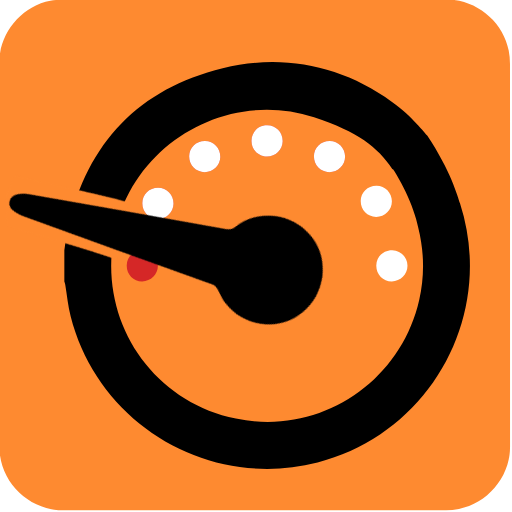
t = 0.00 s
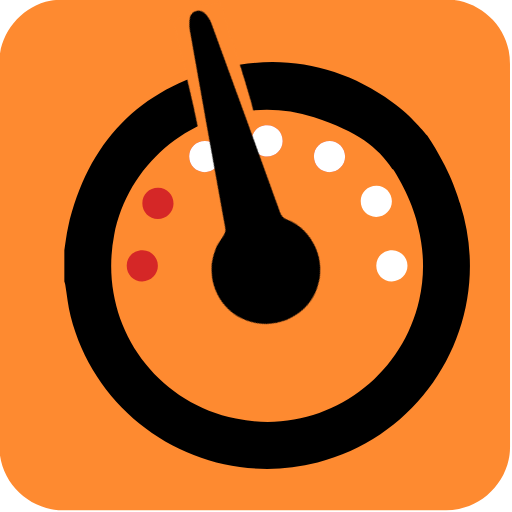
t = 0.50 s
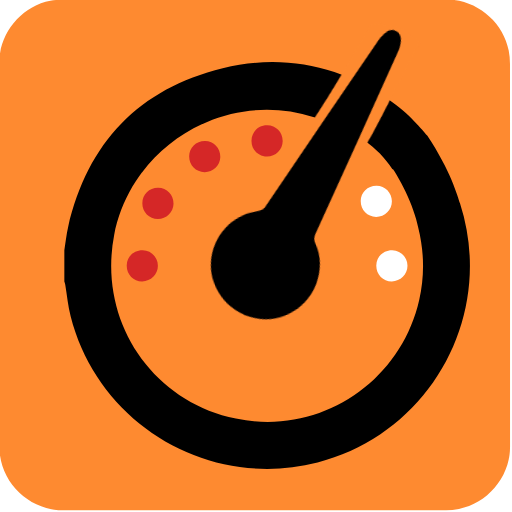
t = 1.00 s
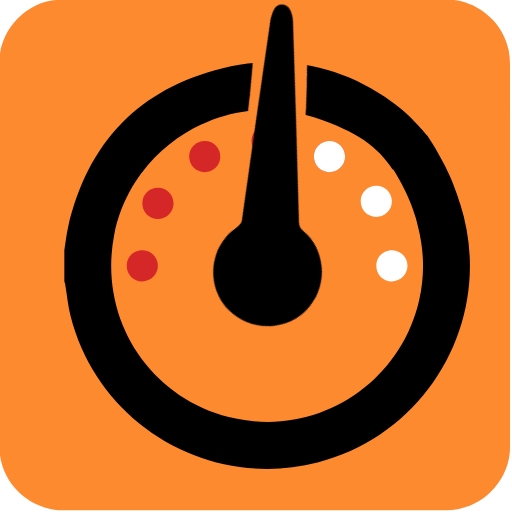
t = 1.50 s
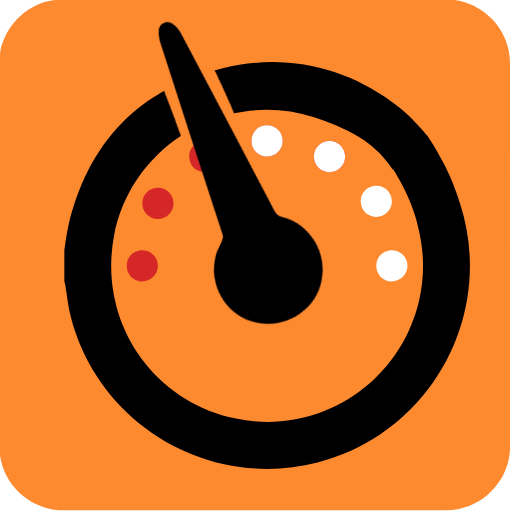
t = 2.00 s
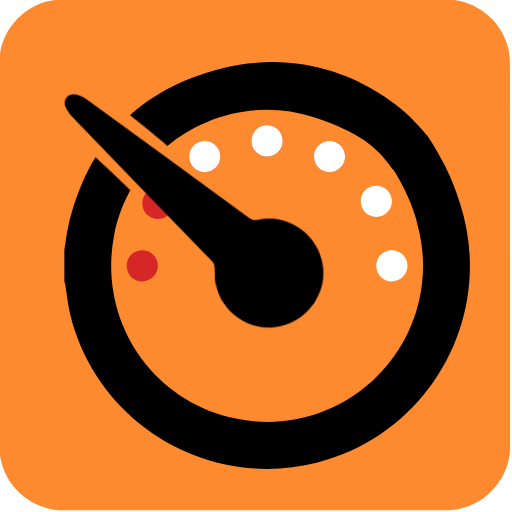
t = 2.50 s

The animated SVG that drew these frames (rendered in a browser with its animation timeline set to each time). Animation: 6 CSS @keyframes rules; one cycle of 3.00 s, repeats indefinitely.

<svg xmlns="http://www.w3.org/2000/svg" id="dash" viewBox="0 0 769 769" width="500" height="500" shape-rendering="geometricPrecision" text-rendering="geometricPrecision" version="1.1">
  <style id="rev">
    @keyframes dot_cover1_f_o{0%{fill-opacity:1;animation-timing-function:step-end}13.333333%{fill-opacity:0;animation-timing-function:step-end}90%,to{fill-opacity:1}}@keyframes dot_cover2_f_o{0%{fill-opacity:1;animation-timing-function:step-end}16.666667%{fill-opacity:0;animation-timing-function:step-end}70%,to{fill-opacity:1}}@keyframes dot_cover3_f_o{0%{fill-opacity:1;animation-timing-function:step-end}20%{fill-opacity:0;animation-timing-function:step-end}53.333333%,to{fill-opacity:1}}@keyframes dot_cover4_f_o{0%{fill-opacity:1;animation-timing-function:step-end}23.333333%{fill-opacity:0;animation-timing-function:step-end}33.333333%,to{fill-opacity:1}}@keyframes dial_animation1__to{0%{transform:translate(261.26px,670.825497px)}10%{transform:translate(261px,670.825497px)}13.333333%{transform:translate(266.530689px,651.093989px)}16.666667%{transform:translate(283.713202px,637px)}20%{transform:translate(305.592946px,633.551473px)}23.333333%{transform:translate(325.591465px,639.031651px)}33.333333%{transform:translate(314.46801px,633.384489px)}50%{transform:translate(296.971628px,634.413605px)}66.666667%{transform:translate(279.83188px,639.686618px)}83.333333%{transform:translate(267.182725px,654.503658px)}to{transform:translate(261.17px,670px)}}@keyframes dial_animation2__tr{0%,10%,to{transform:rotate(-120deg)}23.333333%{transform:rotate(0deg)}}#dot_cover1{animation:dot_cover1_f_o 3000ms linear infinite normal forwards}#dot_cover2{animation:dot_cover2_f_o 3000ms linear infinite normal forwards}#dot_cover3{animation:dot_cover3_f_o 3000ms linear infinite normal forwards}#dot_cover4{animation:dot_cover4_f_o 3000ms linear infinite normal forwards}#dial_animation1{animation:dial_animation1__to 3000ms linear infinite normal forwards}#dial_animation2{animation:dial_animation2__tr 3000ms linear infinite normal forwards}
  </style>
  <g id="background" transform="matrix(4 0 0 4 -821.126 -2304.686)">
    <path id="square" d="M396.795 671.906v72.19c0 11.03-8.32 21.11-19.18 23.18-1.61.31-3.27.48-4.9.48-47.97.03-95.93.02-143.9.02-11.76 0-22.02-9.02-23.56-20.72a23.27 23.27 0 01-.23-3.12c-.01-48.09-.01-96.18-.01-144.26 0-11.03 8.32-21.12 19.18-23.18 1.61-.31 3.27-.48 4.9-.48 48.01-.02 96.02-.02 144.02-.02 11.03 0 21.13 8.33 23.18 19.18.3 1.61.48 3.27.48 4.9.03 23.95.02 47.89.02 71.83z" fill="#FE8A30" stroke="none" stroke-width="1"/>
  </g>
  <g id="gauge_top" transform="matrix(3.5 0 0 3.5 -654.488 -1954.865)">
    <g id="gauge_group">
      <path id="gauge_border" d="M214.61 665.91c.54-3.35.89-6.74 1.65-10.04 8.33-36.11 30.35-59.3 66.31-68.07 25.71-6.27 51.08-1.17 72.51 14.38 8.74 6.135 14.454 13.828 15.244 14.458-5.57 4.27-1.555 23.401-14.984 14.373-6.364-9.433-14.625-15.815-33.57-22.151-37.66-12.25-78.21 11.75-85.78 50.57-7.08 36.34 15.83 71.19 52.22 78.73 36.1 7.48 70.65-15.51 78.68-50.86 2.36-10.38 2.15-20.73-.41-31.06-1.843-9.501-8.13-21.93-12.86-27.978-1.45-9.273-1.62-17.862 16.704-11.624 10.183 15.315 13.026 25.962 14.096 29.272 15.39 47.77-12.57 98.57-61.13 111.1-46.41 11.97-94.2-16.29-105.98-62.77-1.12-4.43-1.55-9.04-2.31-13.56-.08-.46-.26-.91-.39-1.37v-13.4z" fill="#000" stroke="none" stroke-width="1"/>
      <g id="main_dots" stroke="none" stroke-width="1">
        <path id="dot1" d="M344.52 643.31c.03-3.79 2.98-6.63 6.82-6.58 3.66.05 6.55 2.99 6.56 6.67 0 3.75-3 6.73-6.75 6.72-3.75-.03-6.66-3.01-6.63-6.81z" transform="translate(-2.73 1.49)" fill="#FFF"/>
        <path id="dot2" d="M348.48 672.45c.04-3.77 3.01-6.61 6.86-6.55 3.65.06 6.53 3.02 6.52 6.7-.01 3.74-3.03 6.71-6.78 6.68-3.74-.02-6.64-3.02-6.6-6.83z" fill="#FFF"/>
        <path id="dot3" d="M241.38 672.45c.05-3.77 3.01-6.6 6.85-6.54 3.65.06 6.53 3.02 6.52 6.7-.01 3.74-3.03 6.71-6.78 6.68-3.74-.03-6.63-3.03-6.59-6.84z" fill="#D52727"/>
        <path id="dot4" d="M254.87 639.12c3.74.04 6.66 3.07 6.59 6.84-.07 3.63-3.06 6.54-6.72 6.54-3.76 0-6.68-2.98-6.66-6.77.02-3.8 2.95-6.65 6.79-6.61z" fill="#D52727"/>
        <path id="dot5" d="M321.71 625.6c.03-3.79 2.98-6.63 6.82-6.58 3.66.05 6.55 2.99 6.56 6.67 0 3.75-3 6.73-6.75 6.72-3.76-.02-6.66-3.01-6.63-6.81z" fill="#D52727"/>
        <path id="dot6" d="M274.99 619.02c3.73.05 6.64 3.1 6.55 6.88-.08 3.62-3.09 6.52-6.75 6.5-3.75-.02-6.65-3.01-6.62-6.81.03-3.78 2.97-6.62 6.82-6.57z" fill="#D52727"/>
        <path id="dot7" d="M301.68 612.33c3.75.02 6.68 3.03 6.62 6.8-.05 3.64-3.02 6.56-6.68 6.58-3.76.01-6.71-2.95-6.7-6.73.03-3.81 2.94-6.68 6.76-6.65z" fill="#D52727"/>
      </g>
      <g id="dot_covers" fill="#FFF" stroke="none" stroke-width="1">
        <path id="dot_cover1" d="M254.87 639.12c3.74.04 6.66 3.07 6.59 6.84-.07 3.63-3.06 6.54-6.72 6.54-3.76 0-6.68-2.98-6.66-6.77.02-3.8 2.95-6.65 6.79-6.61z"/>
        <path id="dot_cover2" d="M274.99 619.02c3.73.05 6.64 3.1 6.55 6.88-.08 3.62-3.09 6.52-6.75 6.5-3.75-.02-6.65-3.01-6.62-6.81.03-3.78 2.97-6.62 6.82-6.57z"/>
        <path id="dot_cover3" d="M301.68 612.33c3.75.02 6.68 3.03 6.62 6.8-.05 3.64-3.02 6.56-6.68 6.58-3.76.01-6.71-2.95-6.7-6.73.03-3.81 2.94-6.68 6.76-6.65z"/>
        <path id="dot_cover4" d="M321.71 625.6c.03-3.79 2.98-6.63 6.82-6.58 3.66.05 6.55 2.99 6.56 6.67 0 3.75-3 6.73-6.75 6.72-3.76-.02-6.66-3.01-6.63-6.81z"/>
      </g>
      <g id="dial_animation1" transform="translate(261.26 670.825)">
        <g id="dial_animation2" transform="rotate(-120)">
          <g id="dial_group" transform="translate(-336.067 -651.04)" stroke="none" stroke-width="1">
            <path id="dial_border" d="M343.234 645.81c-3.021-2.013-8.389-5.975-7.537-5.642.258.233-.581-.01 0 0-.126.386-.067.027 0 0-.012-.025-.354.176 0 0 11.857-10.352 11.503-10.876 23.529-22.055.93-.777.887.619 2.038.263 1.91 1.277 4.265 2.35 6.495 3.682-.279 1.204 3.982 4.094 3.188 5.041-10.9 11.383-22.37 24.603-23.192 24.18.149-.231-.194-.046.02-.032-.066-.178-.243.105-.02.032.01-.195-3.534-5.59-4.52-5.469z" transform="matrix(1.5 0 0 1.5 -154.595 -329.615)" fill="#FE8A30"/>
            <path id="dial" d="M301.62 709.5c-12.2-.1-22.44-9.68-23.33-21.9-.88-12.04 7.86-22.91 19.96-24.62 2.24-.32 4.57-.16 6.83.02 1.35.11 2.31-.15 3.36-1.04 21.97-18.59 43.97-37.15 66.01-55.66 1.3-1.09 2.88-2.01 4.49-2.51 2.83-.87 5.49 1.57 4.82 4.46-.39 1.69-1.27 3.43-2.38 4.76-18.43 22.02-36.91 43.99-55.44 65.93-1.08 1.28-1.5 2.44-1.22 4.12 2 11.78-7.05 24.1-18.97 25.92-1.37.23-2.75.35-4.13.52z" transform="translate(10.928 -1.337)" fill="#000"/>
          </g>
        </g>
      </g>
    </g>
  </g>
</svg>
